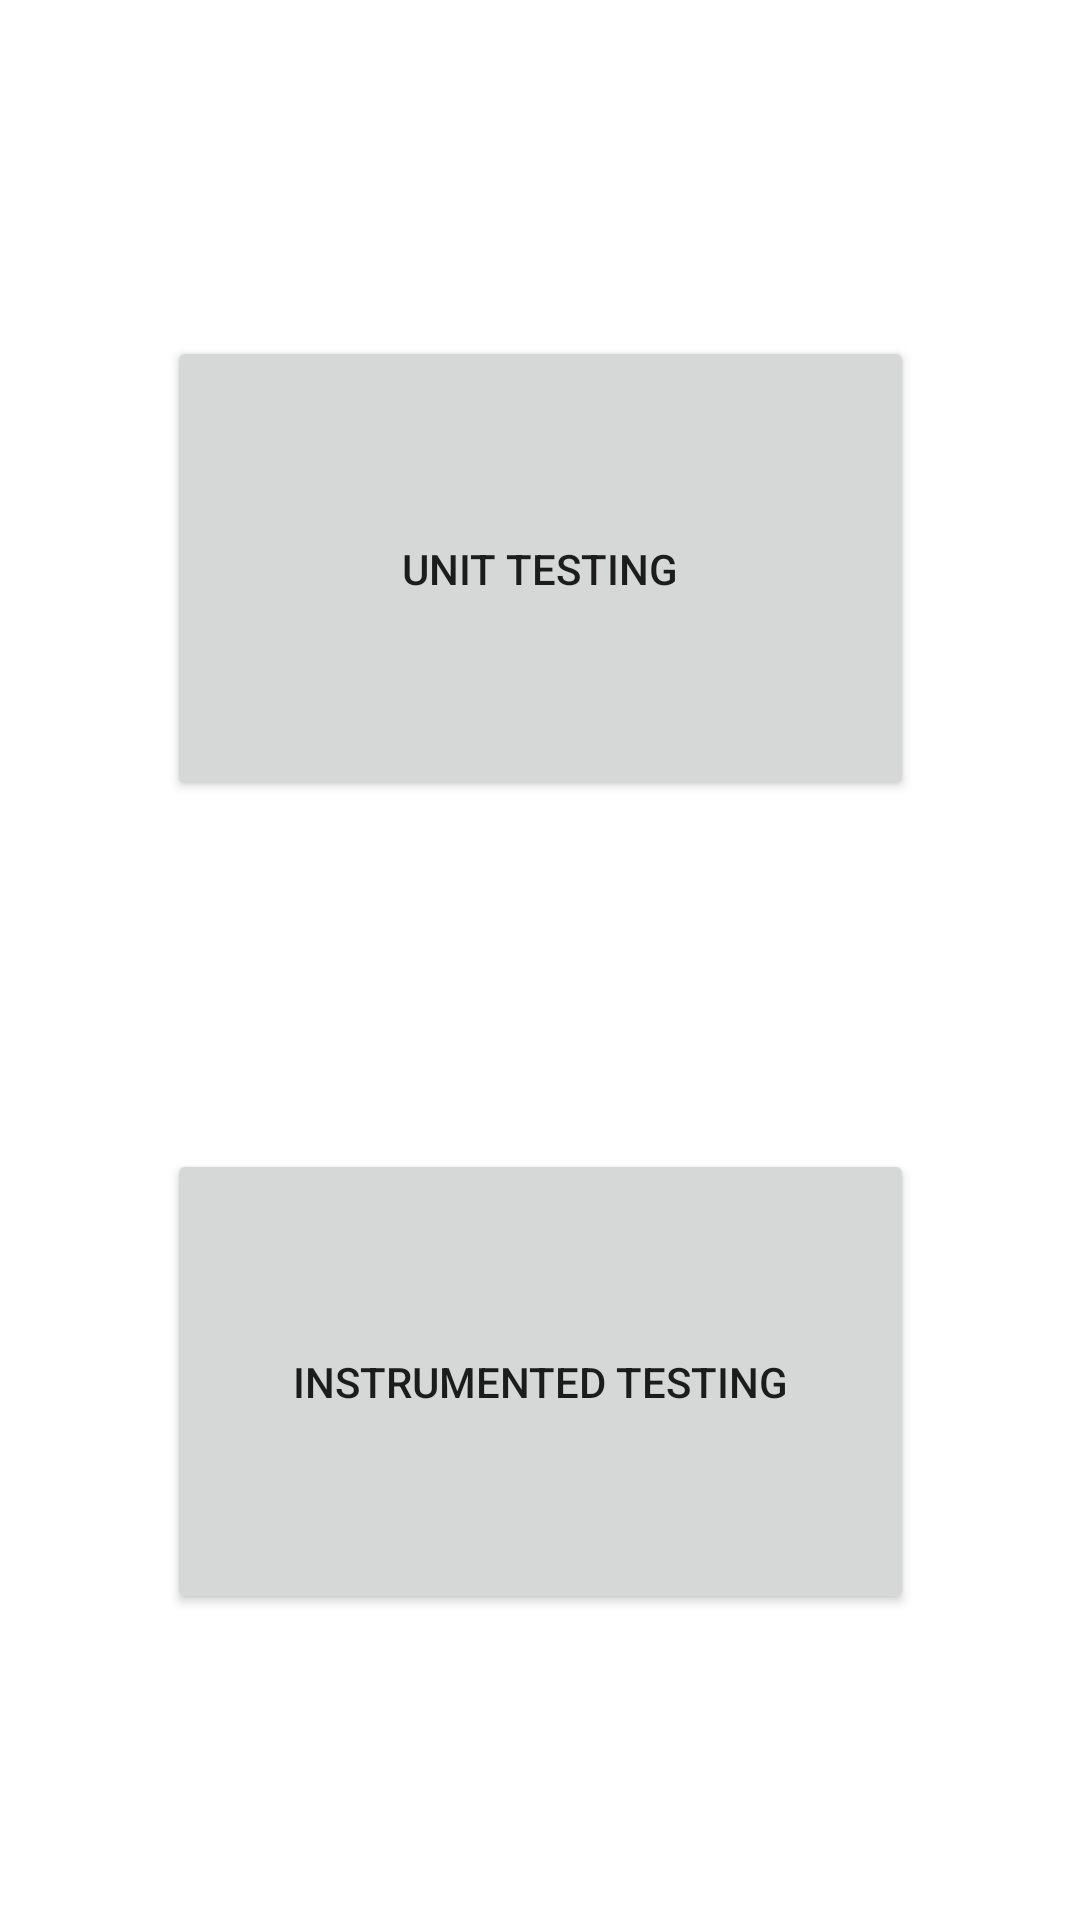

Layout XML and referenced resources for this Android screen:
<!-- AndroidManifest.xml: application theme Theme.Unit_Instrumented_Testing -->
<!-- res/layout/activity_dashboard.xml -->
<?xml version="1.0" encoding="utf-8"?>
<androidx.constraintlayout.widget.ConstraintLayout xmlns:android="http://schemas.android.com/apk/res/android"
    xmlns:app="http://schemas.android.com/apk/res-auto"
    xmlns:tools="http://schemas.android.com/tools"
    android:layout_width="match_parent"
    android:layout_height="match_parent"
    tools:context=".DashboardActivity">

    <Button
        android:id="@+id/btnUnitTesting"
        android:layout_width="249dp"
        android:layout_height="155dp"
        android:layout_marginTop="112dp"
        android:text="Unit Testing"
        app:layout_constraintEnd_toEndOf="parent"
        app:layout_constraintStart_toStartOf="parent"
        app:layout_constraintTop_toTopOf="parent" />

    <Button
        android:id="@+id/btnInstrumentedTesting"
        android:layout_width="249dp"
        android:layout_height="155dp"
        android:layout_marginTop="116dp"
        android:text="Instrumented Testing"
        app:layout_constraintEnd_toEndOf="parent"
        app:layout_constraintStart_toStartOf="parent"
        app:layout_constraintTop_toBottomOf="@+id/btnUnitTesting" />
</androidx.constraintlayout.widget.ConstraintLayout>
<!-- resources referenced by this layout -->
<resources>
  <style name="Theme.Unit_Instrumented_Testing" parent="Theme.MaterialComponents.DayNight.DarkActionBar">
          
          <item name="colorPrimary">@color/purple_500</item>
          <item name="colorPrimaryVariant">@color/purple_700</item>
          <item name="colorOnPrimary">@color/white</item>
          
          <item name="colorSecondary">@color/teal_200</item>
          <item name="colorSecondaryVariant">@color/teal_700</item>
          <item name="colorOnSecondary">@color/black</item>
          
          <item name="android:statusBarColor" tools:targetApi="l">?attr/colorPrimaryVariant</item>
          
      </style>
  <!-- not gathered from this repository: default colours our renderer supplied (Android Studio template values) -->
  <color name="purple_500">#FF6200EE</color>
  <color name="purple_700">#FF3700B3</color>
  <color name="teal_200">#FF03DAC5</color>
  <color name="teal_700">#FF018786</color>
  <color name="black">#FF000000</color>
  <color name="white">#FFFFFFFF</color>
</resources>
